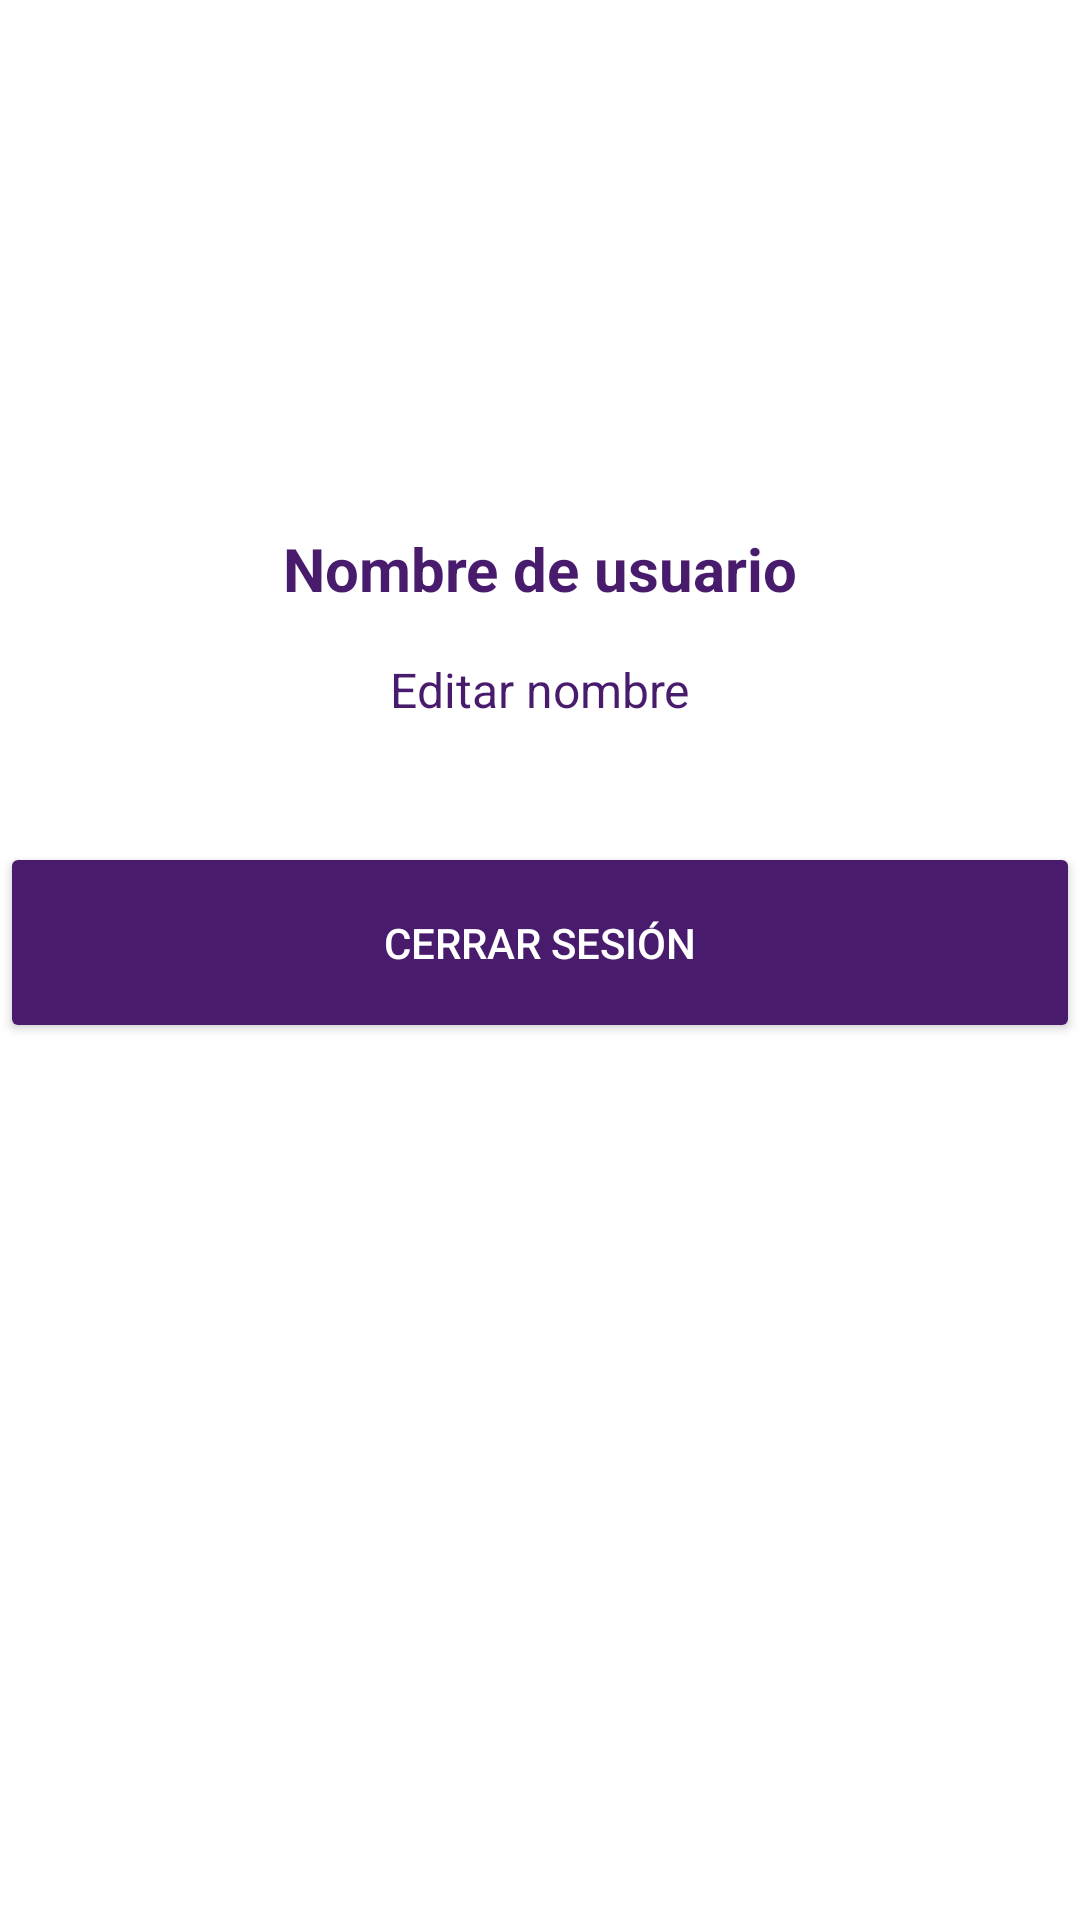

This screen was rendered from an Android layout file. Write that file and the resources it references.
<!-- AndroidManifest.xml: application theme Theme.ProyectoAplicacionesMoviles -->
<!-- res/layout/fragment_profile.xml -->
<?xml version="1.0" encoding="utf-8"?>
<androidx.constraintlayout.widget.ConstraintLayout
    xmlns:android="http://schemas.android.com/apk/res/android"
    xmlns:app="http://schemas.android.com/apk/res-auto"
    android:layout_width="match_parent"
    android:layout_height="match_parent">

    
    <ImageView
        android:id="@+id/ivProfileIcon"
        android:layout_width="120dp"
        android:layout_height="120dp"
        android:layout_marginTop="40dp"
        android:contentDescription="Foto de perfil"
        android:src="@drawable/ic_profile_placeholder"
        app:layout_constraintEnd_toEndOf="parent"
        app:layout_constraintStart_toStartOf="parent"
        app:layout_constraintTop_toTopOf="parent" />

    
    <TextView
        android:id="@+id/tvUsername"
        android:layout_width="wrap_content"
        android:layout_height="wrap_content"
        android:layout_marginTop="16dp"
        android:text="Nombre de usuario"
        android:textColor="@color/moradillo"
        android:textSize="20sp"
        android:textStyle="bold"
        app:layout_constraintEnd_toEndOf="parent"
        app:layout_constraintStart_toStartOf="parent"
        app:layout_constraintTop_toBottomOf="@+id/ivProfileIcon" />

    
    <TextView
        android:id="@+id/tvEditName"
        android:layout_width="wrap_content"
        android:layout_height="wrap_content"
        android:layout_marginTop="8dp"
        android:text="Editar nombre"
        android:textColor="@color/moradillo"
        android:textSize="16sp"
        android:background="?android:attr/selectableItemBackground"
        android:padding="8dp"
        app:layout_constraintEnd_toEndOf="parent"
        app:layout_constraintStart_toStartOf="parent"
        app:layout_constraintTop_toBottomOf="@+id/tvUsername" />

    
    <Button
        android:id="@+id/btnLogout"
        android:layout_width="360dp"
        android:layout_height="67dp"
        android:layout_marginTop="32dp"
        android:padding="16dp"
        android:text="CERRAR SESIÓN"
        android:textColor="@android:color/white"
        app:backgroundTint="@color/moradillo"
        app:cornerRadius="15dp"
        app:layout_constraintEnd_toEndOf="parent"
        app:layout_constraintStart_toStartOf="parent"
        app:layout_constraintTop_toBottomOf="@+id/tvEditName" />

</androidx.constraintlayout.widget.ConstraintLayout>
<!-- resources referenced by this layout -->
<resources>
  <color name="moradillo">#491B6D</color>
  <style name="Theme.ProyectoAplicacionesMoviles" parent="Theme.MaterialComponents.DayNight.NoActionBar">
          
          <item name="colorPrimary">@color/moradillo</item>
          <item name="colorPrimaryVariant">@color/moradillo</item>
          <item name="colorOnPrimary">@color/white</item>
          
          <item name="colorSecondary">@color/teal_200</item>
          <item name="colorSecondaryVariant">@color/teal_700</item>
          <item name="colorOnSecondary">@color/black</item>
          
          <item name="android:statusBarColor">?attr/colorPrimaryVariant</item>
          
  
          <item name="android:windowLightStatusBar">true</item>
          <item name="android:windowTranslucentStatus">false</item>
          <item name="android:windowTranslucentNavigation">false</item>
          <item name="android:fitsSystemWindows">true</item>
      </style>
  <color name="white">#FFFFFFFF</color>
  <color name="teal_200">#FF03DAC5</color>
  <color name="teal_700">#FF018786</color>
  <color name="black">#FF000000</color>
</resources>
